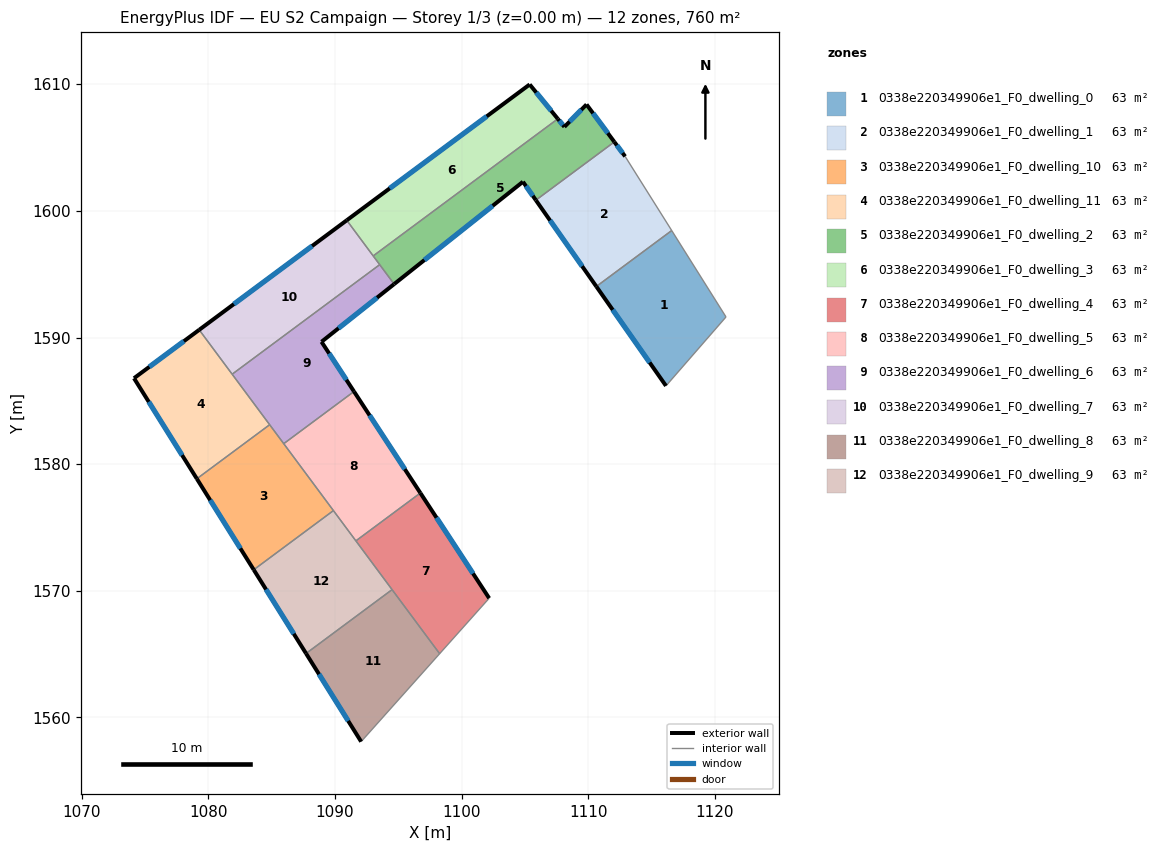
=== STOREY PLAN SPEC (per zone: floor XY polygon, exterior-wall plan segments, windows/doors) ===
zone 1: 0338e220349906e1_F0_dwelling_0  (63.3 m²)
  floor: (1116.59, 1598.45) (1120.88, 1591.62) (1116.14, 1586.18) (1110.64, 1594.03)
  exterior wall: (1110.64, 1594.03) – (1116.14, 1586.18)  [9.6 m]
    window: (1111.93, 1592.19) – (1114.85, 1588.02)  [8.1 m²]
  interior walls: 3
zone 2: 0338e220349906e1_F0_dwelling_1  (63.3 m²)
  floor: (1112.91, 1604.30) (1116.59, 1598.45) (1110.64, 1594.03) (1105.86, 1600.84) (1112.06, 1605.45)
  exterior wall: (1105.86, 1600.84) – (1110.64, 1594.03)  [8.3 m]
    window: (1106.98, 1599.24) – (1109.52, 1595.63)  [7.0 m²]
  exterior wall: (1112.91, 1604.30) – (1112.06, 1605.45)  [1.4 m]
    window: (1112.71, 1604.57) – (1112.26, 1605.18)  [1.2 m²]
  interior walls: 3
zone 3: 0338e220349906e1_F0_dwelling_10  (63.3 m²)
  floor: (1084.84, 1583.12) (1089.88, 1576.33) (1083.59, 1571.66) (1079.10, 1578.85)
  exterior wall: (1079.10, 1578.85) – (1083.59, 1571.66)  [8.5 m]
    window: (1080.15, 1577.16) – (1082.53, 1573.35)  [7.1 m²]
  interior walls: 4
zone 4: 0338e220349906e1_F0_dwelling_11  (63.3 m²)
  floor: (1079.28, 1590.61) (1084.84, 1583.12) (1079.10, 1578.85) (1074.13, 1586.79)
  exterior wall: (1079.28, 1590.61) – (1074.13, 1586.79)  [6.4 m]
    window: (1078.07, 1589.71) – (1075.34, 1587.68)  [5.4 m²]
  exterior wall: (1074.13, 1586.79) – (1079.10, 1578.85)  [9.4 m]
    window: (1075.30, 1584.92) – (1077.93, 1580.71)  [7.9 m²]
  interior walls: 3
zone 5: 0338e220349906e1_F0_dwelling_2  (63.3 m²)
  floor: (1109.86, 1608.40) (1112.06, 1605.45) (1105.86, 1600.84) (1104.84, 1602.30) (1094.67, 1594.22) (1093.02, 1596.44) (1107.60, 1607.27) (1108.12, 1606.63)
  exterior wall: (1104.84, 1602.30) – (1105.86, 1600.84)  [1.8 m]
    window: (1105.08, 1601.96) – (1105.62, 1601.19)  [1.5 m²]
  exterior wall: (1094.67, 1594.22) – (1104.84, 1602.30)  [13.0 m]
    window: (1097.06, 1596.12) – (1102.46, 1600.40)  [11.0 m²]
  exterior wall: (1108.12, 1606.63) – (1107.60, 1607.27)  [0.8 m]
    window: (1107.99, 1606.78) – (1107.72, 1607.12)  [0.7 m²]
  exterior wall: (1109.86, 1608.40) – (1108.12, 1606.63)  [2.5 m]
    window: (1109.45, 1607.98) – (1108.53, 1607.05)  [2.1 m²]
  exterior wall: (1112.06, 1605.45) – (1109.86, 1608.40)  [3.7 m]
    window: (1111.54, 1606.14) – (1110.38, 1607.71)  [3.1 m²]
  interior walls: 4
zone 6: 0338e220349906e1_F0_dwelling_3  (63.3 m²)
  floor: (1105.38, 1609.98) (1107.60, 1607.27) (1093.02, 1596.44) (1090.93, 1599.26)
  exterior wall: (1105.38, 1609.98) – (1090.93, 1599.26)  [18.0 m]
    window: (1101.98, 1607.46) – (1094.32, 1601.77)  [15.2 m²]
  exterior wall: (1107.60, 1607.27) – (1105.38, 1609.98)  [3.5 m]
    window: (1107.08, 1607.90) – (1105.90, 1609.34)  [3.0 m²]
  interior walls: 2
zone 7: 0338e220349906e1_F0_dwelling_4  (63.3 m²)
  floor: (1096.74, 1577.72) (1102.18, 1569.42) (1098.27, 1565.04) (1091.65, 1573.94)
  exterior wall: (1102.18, 1569.42) – (1096.74, 1577.72)  [9.9 m]
    window: (1100.90, 1571.37) – (1098.02, 1575.77)  [8.4 m²]
  interior walls: 4
zone 8: 0338e220349906e1_F0_dwelling_5  (63.3 m²)
  floor: (1091.50, 1585.74) (1096.74, 1577.72) (1091.65, 1573.94) (1085.96, 1581.62)
  exterior wall: (1096.74, 1577.72) – (1091.50, 1585.74)  [9.6 m]
    window: (1095.51, 1579.61) – (1092.73, 1583.86)  [8.1 m²]
  interior walls: 4
zone 9: 0338e220349906e1_F0_dwelling_6  (63.3 m²)
  floor: (1093.53, 1595.75) (1094.67, 1594.22) (1088.94, 1589.66) (1091.50, 1585.74) (1085.96, 1581.62) (1081.88, 1587.10)
  exterior wall: (1088.94, 1589.66) – (1094.67, 1594.22)  [7.3 m]
    window: (1090.28, 1590.73) – (1093.33, 1593.15)  [6.2 m²]
  exterior wall: (1091.50, 1585.74) – (1088.94, 1589.66)  [4.7 m]
    window: (1090.90, 1586.66) – (1089.54, 1588.74)  [4.0 m²]
  interior walls: 5
zone 10: 0338e220349906e1_F0_dwelling_7  (63.3 m²)
  floor: (1090.93, 1599.26) (1093.53, 1595.75) (1081.88, 1587.10) (1079.28, 1590.61)
  exterior wall: (1090.93, 1599.26) – (1079.28, 1590.61)  [14.5 m]
    window: (1088.20, 1597.23) – (1082.02, 1592.64)  [12.2 m²]
  interior walls: 4
zone 11: 0338e220349906e1_F0_dwelling_8  (63.3 m²)
  floor: (1094.51, 1570.09) (1098.27, 1565.04) (1092.07, 1558.09) (1087.72, 1565.05)
  exterior wall: (1087.72, 1565.05) – (1092.07, 1558.09)  [8.2 m]
    window: (1088.74, 1563.42) – (1091.05, 1559.73)  [6.9 m²]
  interior walls: 3
zone 12: 0338e220349906e1_F0_dwelling_9  (63.3 m²)
  floor: (1089.88, 1576.33) (1094.51, 1570.09) (1087.72, 1565.05) (1083.59, 1571.66)
  exterior wall: (1083.59, 1571.66) – (1087.72, 1565.05)  [7.8 m]
    window: (1084.56, 1570.11) – (1086.75, 1566.60)  [6.6 m²]
  interior walls: 4

=== DERIVED (storey summary) ===
Building: EU S2 Campaign
Storey: 1 of 3  (floor level z = 0.00 m)
Storey gross floor area: 759.9 m²
Zones on this storey: 12
  - 0338e220349906e1_F0_dwelling_0: floor 63.3 m²; exterior wall 9.6 m (28.7 m²); 1 window(s) 8.1 m²; WWR 28.1%
  - 0338e220349906e1_F0_dwelling_1: floor 63.3 m²; exterior wall 9.7 m (29.2 m²); 2 window(s) 8.2 m²; WWR 28.1%
  - 0338e220349906e1_F0_dwelling_10: floor 63.3 m²; exterior wall 8.5 m (25.4 m²); 1 window(s) 7.1 m²; WWR 28.1%
  - 0338e220349906e1_F0_dwelling_11: floor 63.3 m²; exterior wall 15.8 m (47.3 m²); 2 window(s) 13.3 m²; WWR 28.1%
  - 0338e220349906e1_F0_dwelling_2: floor 63.3 m²; exterior wall 21.8 m (65.3 m²); 5 window(s) 18.4 m²; WWR 28.1%
  - 0338e220349906e1_F0_dwelling_3: floor 63.3 m²; exterior wall 21.5 m (64.5 m²); 2 window(s) 18.1 m²; WWR 28.1%
  - 0338e220349906e1_F0_dwelling_4: floor 63.3 m²; exterior wall 9.9 m (29.8 m²); 1 window(s) 8.4 m²; WWR 28.1%
  - 0338e220349906e1_F0_dwelling_5: floor 63.3 m²; exterior wall 9.6 m (28.7 m²); 1 window(s) 8.1 m²; WWR 28.1%
  - 0338e220349906e1_F0_dwelling_6: floor 63.3 m²; exterior wall 12.0 m (36.0 m²); 2 window(s) 10.1 m²; WWR 28.1%
  - 0338e220349906e1_F0_dwelling_7: floor 63.3 m²; exterior wall 14.5 m (43.5 m²); 1 window(s) 12.2 m²; WWR 28.1%
  - 0338e220349906e1_F0_dwelling_8: floor 63.3 m²; exterior wall 8.2 m (24.6 m²); 1 window(s) 6.9 m²; WWR 28.1%
  - 0338e220349906e1_F0_dwelling_9: floor 63.3 m²; exterior wall 7.8 m (23.4 m²); 1 window(s) 6.6 m²; WWR 28.1%
Zone adjacency (shared interzone walls):
  - 0338e220349906e1_F0_dwelling_0 ↔ 0338e220349906e1_F0_dwelling_1
  - 0338e220349906e1_F0_dwelling_1 ↔ 0338e220349906e1_F0_dwelling_2
  - 0338e220349906e1_F0_dwelling_10 ↔ 0338e220349906e1_F0_dwelling_11
  - 0338e220349906e1_F0_dwelling_10 ↔ 0338e220349906e1_F0_dwelling_5
  - 0338e220349906e1_F0_dwelling_10 ↔ 0338e220349906e1_F0_dwelling_6
  - 0338e220349906e1_F0_dwelling_10 ↔ 0338e220349906e1_F0_dwelling_9
  - 0338e220349906e1_F0_dwelling_11 ↔ 0338e220349906e1_F0_dwelling_6
  - 0338e220349906e1_F0_dwelling_11 ↔ 0338e220349906e1_F0_dwelling_7
  - 0338e220349906e1_F0_dwelling_2 ↔ 0338e220349906e1_F0_dwelling_3
  - 0338e220349906e1_F0_dwelling_2 ↔ 0338e220349906e1_F0_dwelling_6
  - 0338e220349906e1_F0_dwelling_2 ↔ 0338e220349906e1_F0_dwelling_7
  - 0338e220349906e1_F0_dwelling_3 ↔ 0338e220349906e1_F0_dwelling_7
  - 0338e220349906e1_F0_dwelling_4 ↔ 0338e220349906e1_F0_dwelling_5
  - 0338e220349906e1_F0_dwelling_4 ↔ 0338e220349906e1_F0_dwelling_8
  - 0338e220349906e1_F0_dwelling_4 ↔ 0338e220349906e1_F0_dwelling_9
  - 0338e220349906e1_F0_dwelling_5 ↔ 0338e220349906e1_F0_dwelling_6
  - 0338e220349906e1_F0_dwelling_5 ↔ 0338e220349906e1_F0_dwelling_9
  - 0338e220349906e1_F0_dwelling_6 ↔ 0338e220349906e1_F0_dwelling_7
  - 0338e220349906e1_F0_dwelling_8 ↔ 0338e220349906e1_F0_dwelling_9